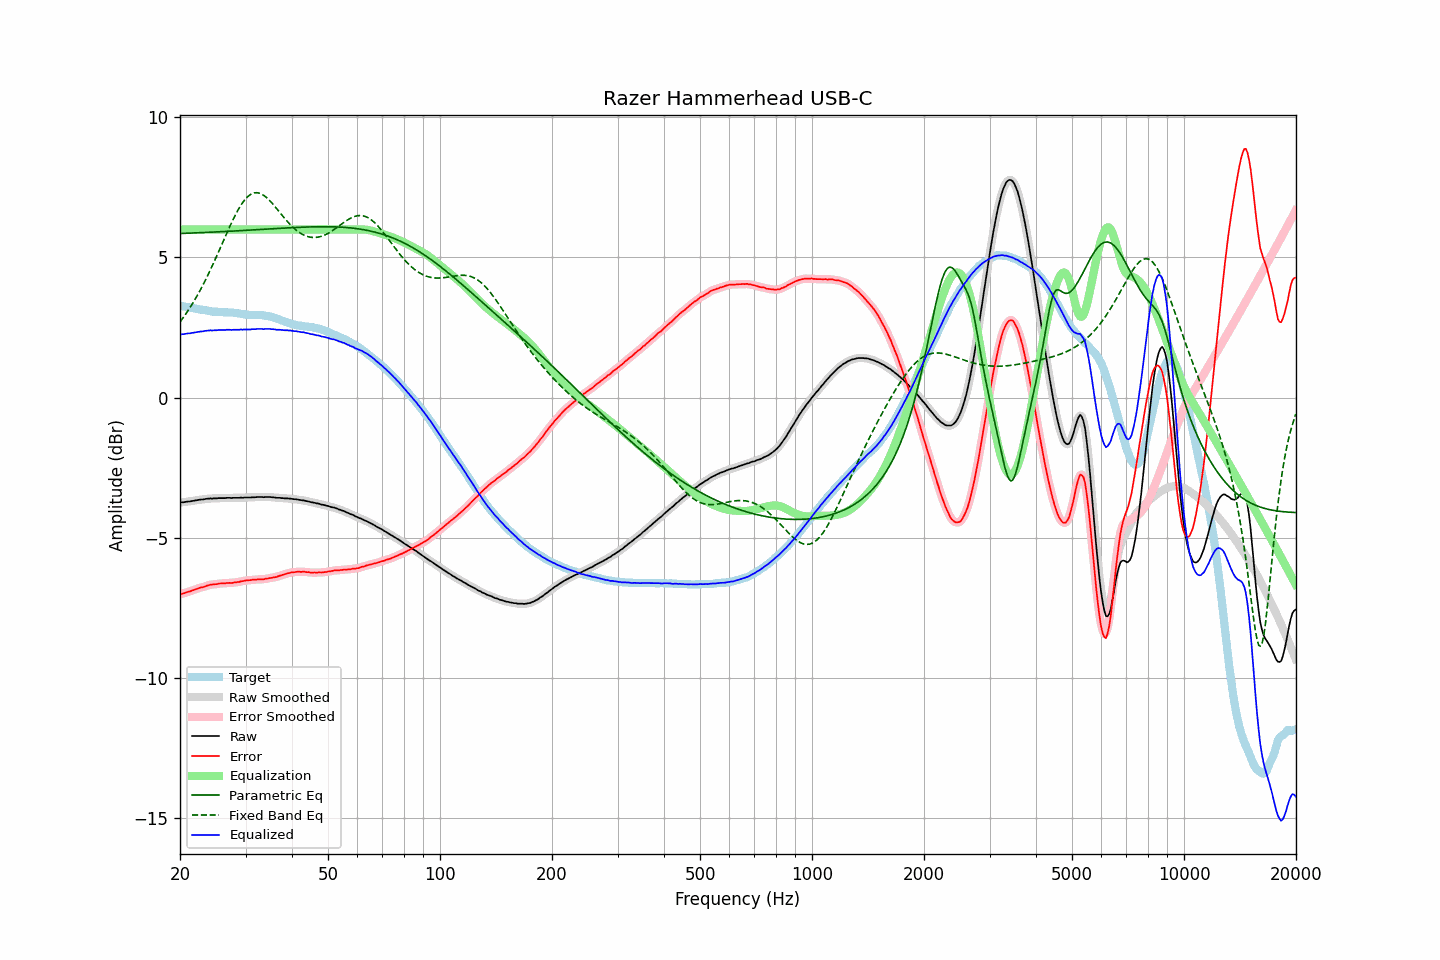

Data behind this chart, as committed beside it:
frequency, raw, error, smoothed, error_smoothed, equalization, parametric_eq, fixed_band_eq, equalized_raw, equalized_smoothed, target
20.00, -3.74, -7.02, -3.74, -7.02, 6.00, 5.85, 2.70, 2.26, 2.26, 3.28
20.20, -3.74, -7.01, -3.74, -7.01, 6.00, 5.86, 2.77, 2.26, 2.26, 3.27
20.40, -3.74, -7.00, -3.74, -6.99, 6.00, 5.86, 2.85, 2.26, 2.26, 3.26
20.61, -3.73, -6.98, -3.73, -6.98, 6.00, 5.86, 2.93, 2.27, 2.27, 3.25
20.81, -3.72, -6.96, -3.72, -6.96, 6.00, 5.86, 3.01, 2.28, 2.28, 3.24
21.02, -3.71, -6.94, -3.71, -6.94, 6.00, 5.86, 3.10, 2.29, 2.29, 3.22
21.23, -3.71, -6.92, -3.71, -6.92, 6.00, 5.87, 3.19, 2.29, 2.29, 3.21
21.44, -3.70, -6.90, -3.70, -6.90, 6.00, 5.87, 3.28, 2.30, 2.30, 3.20
21.66, -3.69, -6.88, -3.69, -6.88, 6.00, 5.87, 3.37, 2.31, 2.31, 3.19
21.87, -3.68, -6.86, -3.68, -6.86, 6.00, 5.87, 3.47, 2.32, 2.32, 3.18
22.09, -3.67, -6.84, -3.67, -6.84, 6.00, 5.88, 3.57, 2.33, 2.33, 3.17
22.31, -3.66, -6.82, -3.66, -6.82, 6.00, 5.88, 3.67, 2.34, 2.34, 3.16
22.54, -3.65, -6.80, -3.65, -6.80, 6.00, 5.88, 3.77, 2.35, 2.35, 3.15
22.76, -3.64, -6.78, -3.64, -6.78, 6.00, 5.88, 3.88, 2.36, 2.36, 3.14
22.99, -3.64, -6.78, -3.64, -6.77, 6.00, 5.89, 3.99, 2.36, 2.36, 3.14
23.22, -3.63, -6.75, -3.63, -6.75, 6.00, 5.89, 4.10, 2.37, 2.37, 3.12
23.45, -3.62, -6.73, -3.62, -6.74, 6.00, 5.89, 4.21, 2.38, 2.38, 3.11
23.69, -3.61, -6.71, -3.61, -6.71, 6.00, 5.89, 4.33, 2.39, 2.39, 3.10
23.92, -3.61, -6.70, -3.61, -6.70, 6.00, 5.90, 4.45, 2.39, 2.39, 3.09
24.16, -3.60, -6.68, -3.61, -6.68, 6.00, 5.90, 4.57, 2.40, 2.39, 3.08
24.40, -3.61, -6.68, -3.60, -6.67, 6.00, 5.90, 4.69, 2.39, 2.40, 3.07
24.65, -3.60, -6.67, -3.60, -6.67, 6.00, 5.91, 4.82, 2.40, 2.40, 3.07
24.89, -3.60, -6.66, -3.60, -6.66, 6.00, 5.91, 4.94, 2.40, 2.40, 3.06
25.14, -3.60, -6.66, -3.60, -6.66, 6.00, 5.91, 5.07, 2.40, 2.40, 3.06
25.39, -3.59, -6.64, -3.59, -6.65, 6.00, 5.91, 5.20, 2.41, 2.41, 3.05
25.65, -3.59, -6.64, -3.59, -6.64, 6.00, 5.92, 5.33, 2.41, 2.41, 3.05
25.91, -3.59, -6.64, -3.59, -6.64, 6.00, 5.92, 5.46, 2.41, 2.41, 3.05
26.16, -3.59, -6.64, -3.59, -6.64, 6.00, 5.92, 5.59, 2.41, 2.41, 3.04
26.43, -3.59, -6.63, -3.59, -6.63, 6.00, 5.93, 5.72, 2.41, 2.41, 3.04
26.69, -3.58, -6.62, -3.58, -6.62, 6.00, 5.93, 5.85, 2.42, 2.42, 3.04
26.96, -3.58, -6.62, -3.58, -6.62, 6.00, 5.93, 5.98, 2.42, 2.42, 3.04
27.23, -3.58, -6.62, -3.58, -6.62, 6.00, 5.93, 6.11, 2.42, 2.42, 3.04
27.50, -3.59, -6.62, -3.58, -6.62, 6.00, 5.94, 6.23, 2.41, 2.42, 3.03
27.77, -3.58, -6.61, -3.58, -6.61, 6.00, 5.94, 6.35, 2.42, 2.42, 3.03
28.05, -3.58, -6.60, -3.58, -6.60, 6.00, 5.94, 6.47, 2.42, 2.42, 3.02
28.33, -3.58, -6.60, -3.58, -6.60, 6.00, 5.95, 6.58, 2.42, 2.42, 3.02
28.62, -3.58, -6.58, -3.58, -6.59, 6.00, 5.95, 6.68, 2.42, 2.42, 3.00
28.90, -3.58, -6.58, -3.58, -6.58, 6.00, 5.95, 6.78, 2.42, 2.42, 3.00
29.19, -3.57, -6.56, -3.58, -6.56, 6.00, 5.96, 6.88, 2.43, 2.42, 2.99
29.48, -3.58, -6.56, -3.57, -6.55, 6.00, 5.96, 6.96, 2.42, 2.43, 2.97
29.78, -3.57, -6.54, -3.57, -6.54, 6.00, 5.96, 7.04, 2.43, 2.43, 2.97
30.08, -3.57, -6.53, -3.57, -6.53, 6.00, 5.97, 7.10, 2.43, 2.43, 2.96
30.38, -3.57, -6.53, -3.57, -6.53, 6.00, 5.97, 7.17, 2.43, 2.43, 2.95
30.68, -3.57, -6.52, -3.57, -6.52, 6.00, 5.97, 7.21, 2.43, 2.43, 2.95
30.99, -3.57, -6.52, -3.57, -6.51, 6.00, 5.98, 7.25, 2.43, 2.43, 2.95
31.30, -3.56, -6.51, -3.57, -6.51, 6.00, 5.98, 7.28, 2.44, 2.43, 2.94
31.61, -3.56, -6.50, -3.56, -6.50, 6.00, 5.98, 7.30, 2.44, 2.44, 2.94
31.93, -3.56, -6.51, -3.56, -6.50, 6.00, 5.99, 7.31, 2.44, 2.44, 2.95
32.24, -3.55, -6.49, -3.55, -6.50, 6.00, 5.99, 7.31, 2.45, 2.45, 2.94
32.57, -3.55, -6.49, -3.55, -6.49, 6.00, 5.99, 7.30, 2.45, 2.45, 2.94
32.89, -3.55, -6.49, -3.55, -6.49, 6.00, 6.00, 7.28, 2.45, 2.45, 2.94
33.22, -3.55, -6.49, -3.55, -6.49, 6.00, 6.00, 7.25, 2.45, 2.45, 2.94
33.55, -3.56, -6.49, -3.55, -6.49, 6.00, 6.00, 7.22, 2.44, 2.45, 2.93
33.89, -3.55, -6.47, -3.55, -6.48, 6.00, 6.01, 7.18, 2.45, 2.45, 2.92
34.23, -3.55, -6.46, -3.55, -6.47, 6.00, 6.01, 7.13, 2.45, 2.45, 2.91
34.57, -3.55, -6.46, -3.55, -6.45, 6.00, 6.02, 7.07, 2.45, 2.45, 2.91
34.92, -3.55, -6.44, -3.55, -6.45, 6.00, 6.02, 7.02, 2.45, 2.45, 2.89
35.27, -3.56, -6.44, -3.56, -6.43, 6.00, 6.02, 6.95, 2.44, 2.44, 2.88
35.62, -3.56, -6.42, -3.56, -6.43, 6.00, 6.03, 6.89, 2.44, 2.44, 2.86
35.97, -3.57, -6.41, -3.57, -6.41, 6.00, 6.03, 6.82, 2.43, 2.43, 2.84
... 635 more rows
